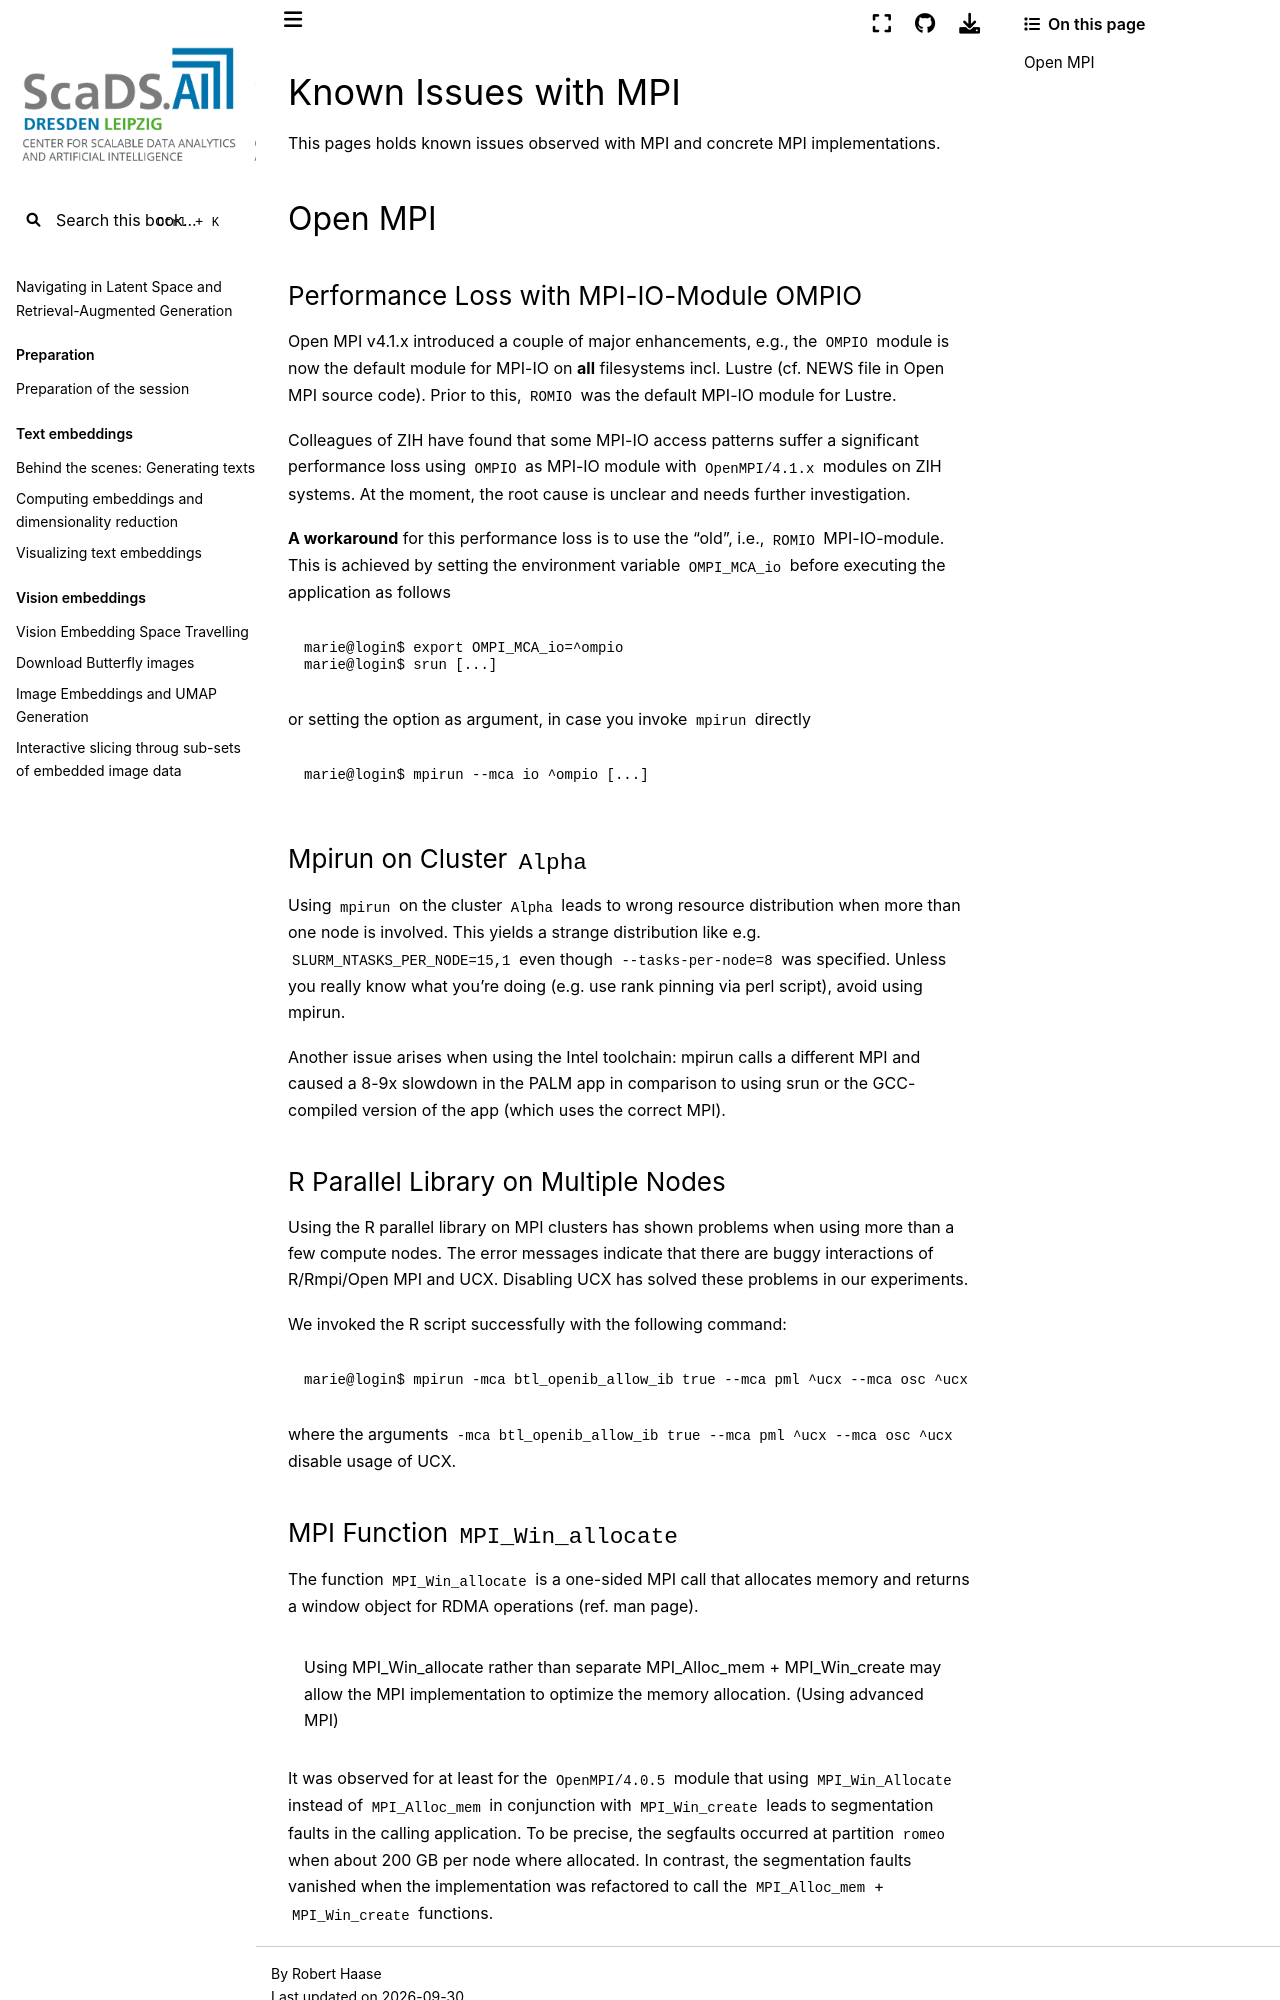

repository: ScaDS/rag-2026 · page: 04_rag_advanced/hpc-compendium/doc.zih.tu-dresden.de/docs/jobs_and_resources/mpi_issues.html · generator: jekyll

# Known Issues with MPI

This pages holds known issues observed with MPI and concrete MPI implementations.

## Open MPI

### Performance Loss with MPI-IO-Module OMPIO

Open MPI v4.1.x introduced a couple of major enhancements, e.g., the `OMPIO` module is now the
default module for MPI-IO on **all** filesystems incl. Lustre (cf.
[NEWS file in Open MPI source code](https://raw.githubusercontent.com/open-mpi/ompi/v4.1.x/NEWS)).
Prior to this, `ROMIO` was the default MPI-IO module for Lustre.

Colleagues of ZIH have found that some MPI-IO access patterns suffer a significant performance loss
using `OMPIO` as MPI-IO module with `OpenMPI/4.1.x` modules on ZIH systems. At the moment, the root
cause is unclear and needs further investigation.

**A workaround** for this performance loss is to use the "old", i.e., `ROMIO` MPI-IO-module. This
is achieved by setting the environment variable `OMPI_MCA_io` before executing the application as
follows

```console
marie@login$ export OMPI_MCA_io=^ompio
marie@login$ srun [...]
```

or setting the option as argument, in case you invoke `mpirun` directly

```console
marie@login$ mpirun --mca io ^ompio [...]
```

### Mpirun on Cluster `Alpha`
<!-- laut max möglich, dass nach dem update von alpha das problem nicht mehr relevant ist.-->
Using `mpirun` on the cluster `Alpha` leads to wrong resource distribution when more than
one node is involved. This yields a strange distribution like e.g. `SLURM_NTASKS_PER_NODE=15,1`
even though `--tasks-per-node=8` was specified. Unless you really know what you're doing (e.g.
use rank pinning via perl script), avoid using mpirun.

Another issue arises when using the Intel toolchain: mpirun calls a different MPI and caused a
8-9x slowdown in the PALM app in comparison to using srun or the GCC-compiled version of the app
(which uses the correct MPI).

### R Parallel Library on Multiple Nodes

Using the R parallel library on MPI clusters has shown problems when using more than a few compute
nodes. The error messages indicate that there are buggy interactions of R/Rmpi/Open MPI and UCX.
Disabling UCX has solved these problems in our experiments.

We invoked the R script successfully with the following command:

```console
marie@login$ mpirun -mca btl_openib_allow_ib true --mca pml ^ucx --mca osc ^ucx -np 1 Rscript --vanilla the-script.R
```

where the arguments `-mca btl_openib_allow_ib true --mca pml ^ucx --mca osc ^ucx` disable usage of
UCX.
